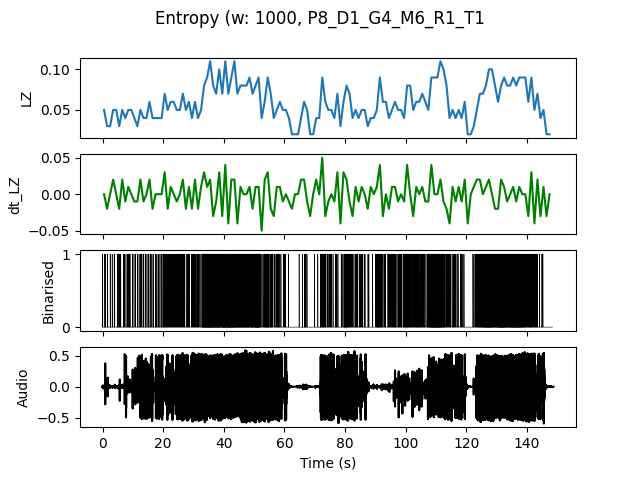

The file beside this chart, header and first rows:
, t0, LZ, dt_LZ, IOI
0.0, 0.0, 0.04983, 0.0, 0.3333
1.0, 1.0, 0.0299, -0.01993, 1.0
2.0, 2.0, 0.0299, 0.0, 1.0
3.0, 3.0, 0.04983, 0.01993, 0.5
4.0, 4.0, 0.04983, 0.0, 0.5
5.0, 5.0, 0.0299, -0.01993, 0.5
6.0, 6.0, 0.04983, 0.01993, 0.5
7.0, 7.0, 0.03986, -0.009966, 0.5
8.0, 8.0, 0.04983, 0.009966, 0.3333
9.0, 9.0, 0.04983, 0.0, 0.5
10.0, 10.0, 0.03986, -0.009966, 0.5
11.0, 11.0, 0.0299, -0.009966, 1.0
12.0, 12.0, 0.04983, 0.01993, 0.3333
13.0, 13.0, 0.03986, -0.009966, 0.5
14.0, 14.0, 0.03986, 0.0, 0.5
15.0, 15.0, 0.05979, 0.01993, 0.3333
16.0, 16.0, 0.03986, -0.01993, 0.5
17.0, 17.0, 0.03986, 0.0, 0.3333
18.0, 18.0, 0.03986, 0.0, 0.5
19.0, 19.0, 0.03986, 0.0, 0.5
20.0, 20.0, 0.06976, 0.0299, 0.2
21.0, 21.0, 0.04983, -0.01993, 0.3333
22.0, 22.0, 0.05979, 0.009966, 0.3333
23.0, 23.0, 0.05979, 0.0, 0.3333
24.0, 24.0, 0.04983, -0.009966, 0.3333
25.0, 25.0, 0.04983, 0.0, 0.3333
26.0, 26.0, 0.06976, 0.01993, 0.25
27.0, 27.0, 0.04983, -0.01993, 0.5
28.0, 28.0, 0.05979, 0.009966, 0.3333
29.0, 29.0, 0.03986, -0.01993, 0.5
30.0, 30.0, 0.05979, 0.01993, 0.25
31.0, 31.0, 0.03986, -0.01993, 0.5
32.0, 32.0, 0.04983, 0.009966, 0.3333
33.0, 33.0, 0.07973, 0.0299, 0.1
34.0, 34.0, 0.08969, 0.009966, 0.1
35.0, 35.0, 0.1096, 0.01993, 0.09091
36.0, 36.0, 0.07973, -0.0299, 0.1
37.0, 37.0, 0.06976, -0.009966, 0.125
38.0, 38.0, 0.09966, 0.0299, 0.1
39.0, 39.0, 0.06976, -0.0299, 0.125
40.0, 40.0, 0.1096, 0.03986, 0.1
41.0, 41.0, 0.06976, -0.03986, 0.1
42.0, 42.0, 0.08969, 0.01993, 0.1
43.0, 43.0, 0.1096, 0.01993, 0.09091
44.0, 44.0, 0.06976, -0.03986, 0.1429
45.0, 45.0, 0.07973, 0.009966, 0.125
46.0, 46.0, 0.07973, 0.0, 0.125
47.0, 47.0, 0.07973, 0.0, 0.1429
48.0, 48.0, 0.08969, 0.009966, 0.1429
49.0, 49.0, 0.06976, -0.01993, 0.125
50.0, 50.0, 0.07973, 0.009966, 0.1
51.0, 51.0, 0.08969, 0.009966, 0.09091
52.0, 52.0, 0.03986, -0.04983, 0.5
53.0, 53.0, 0.05979, 0.01993, 0.25
54.0, 54.0, 0.08969, 0.0299, 0.125
55.0, 55.0, 0.06976, -0.01993, 0.25
56.0, 56.0, 0.03986, -0.0299, 0.5
57.0, 57.0, 0.04983, 0.009966, 0.3333
58.0, 58.0, 0.05979, 0.009966, 0.3333
59.0, 59.0, 0.04983, -0.009966, 0.5
... 88 more rows
